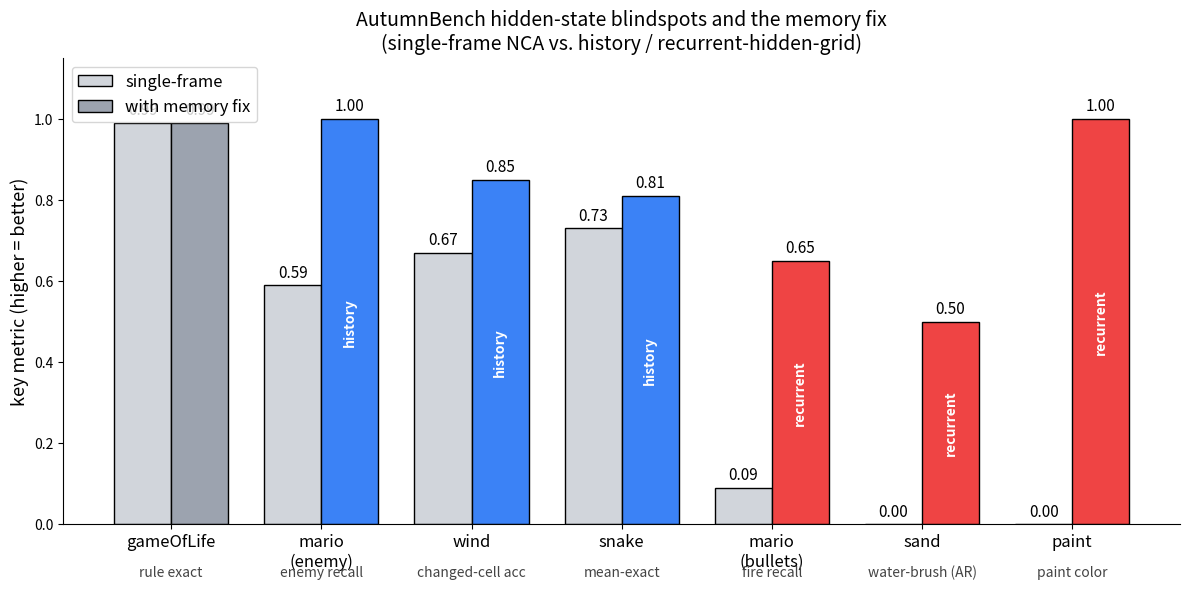

The script that saved this image:
#!/usr/bin/env python3
"""Capstone figure: the hidden-state blindspot and its fix across AutumnBench envs.

Each environment has hidden state that determines dynamics/an action's effect but
isn't visible in the grid. A single-frame NCA defaults to the majority outcome;
the right memory architecture (1-frame history, or a recurrent hidden grid)
recovers it. Bars show the key per-environment metric, single-frame vs fixed.
"""
import os
import matplotlib
matplotlib.use("Agg")
import matplotlib.pyplot as plt
import numpy as np

# (env, hidden state, metric name, single-frame, fixed, fix-type)
ROWS = [
    ("gameOfLife", "none (Markovian)", "rule exact", 0.99, 0.99, "n/a"),
    ("mario\n(enemy)", "patrol direction", "enemy recall", 0.59, 1.00, "history"),
    ("wind", "wind dir (±1)", "changed-cell acc", 0.67, 0.85, "history"),
    ("snake", "move direction", "mean-exact", 0.73, 0.81, "history"),
    ("mario\n(bullets)", "bullet counter", "fire recall", 0.09, 0.65, "recurrent"),
    ("sand", "clickType brush", "water-brush (AR)", 0.00, 0.50, "recurrent"),
    ("paint", "currColor (5-cycle)", "paint color", 0.00, 1.00, "recurrent"),
]
colors = {"history": "#3b82f6", "recurrent": "#ef4444", "n/a": "#9ca3af"}

fig, ax = plt.subplots(figsize=(12, 6))
x = np.arange(len(ROWS))
w = 0.38
sf = [r[3] for r in ROWS]
fx = [r[4] for r in ROWS]
ax.bar(x - w / 2, sf, w, label="single-frame", color="#d1d5db", edgecolor="k")
ax.bar(x + w / 2, fx, w, label="with memory fix",
       color=[colors[r[5]] for r in ROWS], edgecolor="k")
for i, r in enumerate(ROWS):
    ax.text(i - w / 2, r[3] + 0.02, f"{r[3]:.2f}", ha="center", fontsize=11)
    ax.text(i + w / 2, r[4] + 0.02, f"{r[4]:.2f}", ha="center", fontsize=11)
    ax.text(i, -0.13, r[2], ha="center", fontsize=10, style="italic", color="#444")
    if r[5] != "n/a":
        ax.text(i + w / 2, r[4] / 2, r[5], ha="center", va="center", rotation=90,
                fontsize=10, color="white", fontweight="bold")
ax.set_xticks(x)
ax.set_xticklabels([r[0] for r in ROWS], fontsize=12)
ax.set_ylim(0, 1.15)
ax.set_ylabel("key metric (higher = better)", fontsize=13)
ax.set_title("AutumnBench hidden-state blindspots and the memory fix\n"
             "(single-frame NCA vs. history / recurrent-hidden-grid)", fontsize=14)
ax.legend(loc="upper left", fontsize=12)
ax.spines[["top", "right"]].set_visible(False)
fig.tight_layout()
out = "nca_wm/autumn/figures/blindspot_taxonomy"
os.makedirs(os.path.dirname(out), exist_ok=True)
fig.savefig(out + ".png", dpi=140, bbox_inches="tight")
fig.savefig(out + ".pdf", bbox_inches="tight")
print(f"saved -> {out}.png / .pdf")
